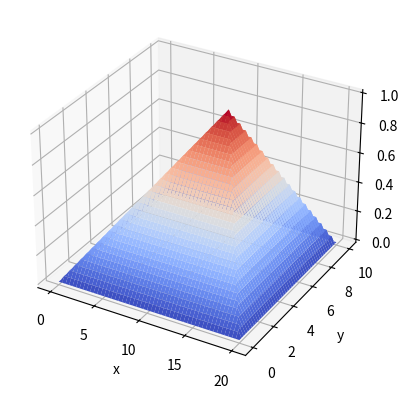

Write Python code to recreate this figure.
import numpy as np
import matplotlib.pyplot as plt


def pyramid(x, y):
    ax, bx = x.min(), x.max()
    ay, by = y.min(), y.max()
    X, Y = 2 * (x - ax) / (bx - ax) - 1, 2 * (y - ay) / (by - ay) - 1
    # testing if go to right side of pyramid
    # X,Y = -X,-Y
    pyramid = np.where(np.logical_and(Y <= X, Y <= -X), 1 + Y, X)
    pyramid = np.where(np.logical_and(Y <= X, Y >= -X), 1 - X, pyramid)
    pyramid = np.where(np.logical_and(Y >= X, Y <= -X), 1 + X, pyramid)
    pyramid = np.where(np.logical_and(Y >= X, Y >= -X), 1 - Y, pyramid)
    return 1 * pyramid


def offset_pyramid(x, y, c):
    ax, bx = x.min(), x.max()
    ay, by = y.min(), y.max()
    cx,cy = c
    X, Y = 2 * (x - ax) / (bx - ax) - 1, 2 * (y - ay) / (by - ay) - 1
    CX, CY = 2 * (cx - ax) / (bx - ax) - 1, 2 * (cy - ay) / (by - ay) - 1
    # z gradients of the pyramids
    zkxp, zkyp = 1 / (CX + 1), 1 / (CY + 1)
    zkxm, zkym = 1 / (1 - CX), 1 / (1 - CY)
    # inequality gradients 
    kpp = (1-CY)/(1-CX)
    kpm = (-1-CY)/(1-CX)
    kmp = (1-CY)/(-1-CX)
    kmm = (-1-CY)/(-1-CX)
    # testing if go to right side of pyramid
    # X,Y = -X,-Y   
    pyramid = np.where(np.logical_and((Y-CY)<= kmm*(X-CX), (Y-CY)<= kpm*(X-CX)), zkyp*(1 + Y), X) #bottom
    pyramid = np.where(np.logical_and((Y-CY)<= kpp*(X-CX), (Y-CY)>= kpm*(X-CX)), zkxm*(1 - X), pyramid) #right
    pyramid = np.where(np.logical_and((Y-CY)>= kmm*(X-CX), (Y-CY)<= kmp*(X-CX)), zkxp*(1 + X), pyramid) #left
    pyramid = np.where(np.logical_and((Y-CY)>= kpp*(X-CX), (Y-CY)>= kmp*(X-CX)), zkym*(1 - Y), pyramid) #top
    # pyramid = np.where(np.logical_and((Y-CY)<= kmm*(X-CX), (Y-CY)<= kpm*(X-CX)), np.ones(X.shape), np.zeros(X.shape)) #bottom
    # pyramid = np.where(np.logical_and((Y-CY)<= kpp*(X-CX), (Y-CY)>= kpm*(X-CX)), 2*np.ones(X.shape), pyramid) #right
    # pyramid = np.where(np.logical_and((Y-CY)>= kmm*(X-CX), (Y-CY)<= kmp*(X-CX)), 3*np.ones(X.shape), pyramid) #left
    # pyramid = np.where(np.logical_and((Y-CY)>= kpp*(X-CX), (Y-CY)>= kmp*(X-CX)), 4*np.ones(X.shape), pyramid) #top
    return 1 * pyramid


def grad_pyramid(x, y):
    X, Y = 2 * x - 1, 2 * y - 1
    X_component = np.where(np.logical_and(Y <= X, Y <= -X), 2, Y)
    X_component = np.where(np.logical_and(Y <= X, Y >= -X), -2, X_component)
    X_component = np.where(np.logical_and(Y >= X, Y <= -X), 2, X_component)
    X_component = np.where(np.logical_and(Y >= X, Y >= -X), -2, X_component)
    Y_component = np.where(np.logical_and(Y <= X, Y <= -X), 2, Y)
    Y_component = np.where(np.logical_and(Y <= X, Y >= -X), -2, Y_component)
    Y_component = np.where(np.logical_and(Y >= X, Y <= -X), 2, Y_component)
    Y_component = np.where(np.logical_and(Y >= X, Y >= -X), -2, Y_component)
    return [X_component, Y_component]


def lap_pyramid(x, y):
    return np.zeros(x.shape)


if __name__ == "__main__":
    fig = plt.figure()
    ax = fig.add_subplot(111, projection="3d")
    x = np.linspace(0, 20, 1000)
    y = np.linspace(0, 10, 1000)
    c = [12,6]
    X, Y = np.meshgrid(x, y)
    Z = offset_pyramid(X, Y, c)
    ax.plot_surface(X, Y, Z, cmap="coolwarm")
    # ax.set(xlim=(0, 2), ylim=(0, 2))
    ax.set(xlabel="x", ylabel="y", zlabel="z")
    plt.show()
